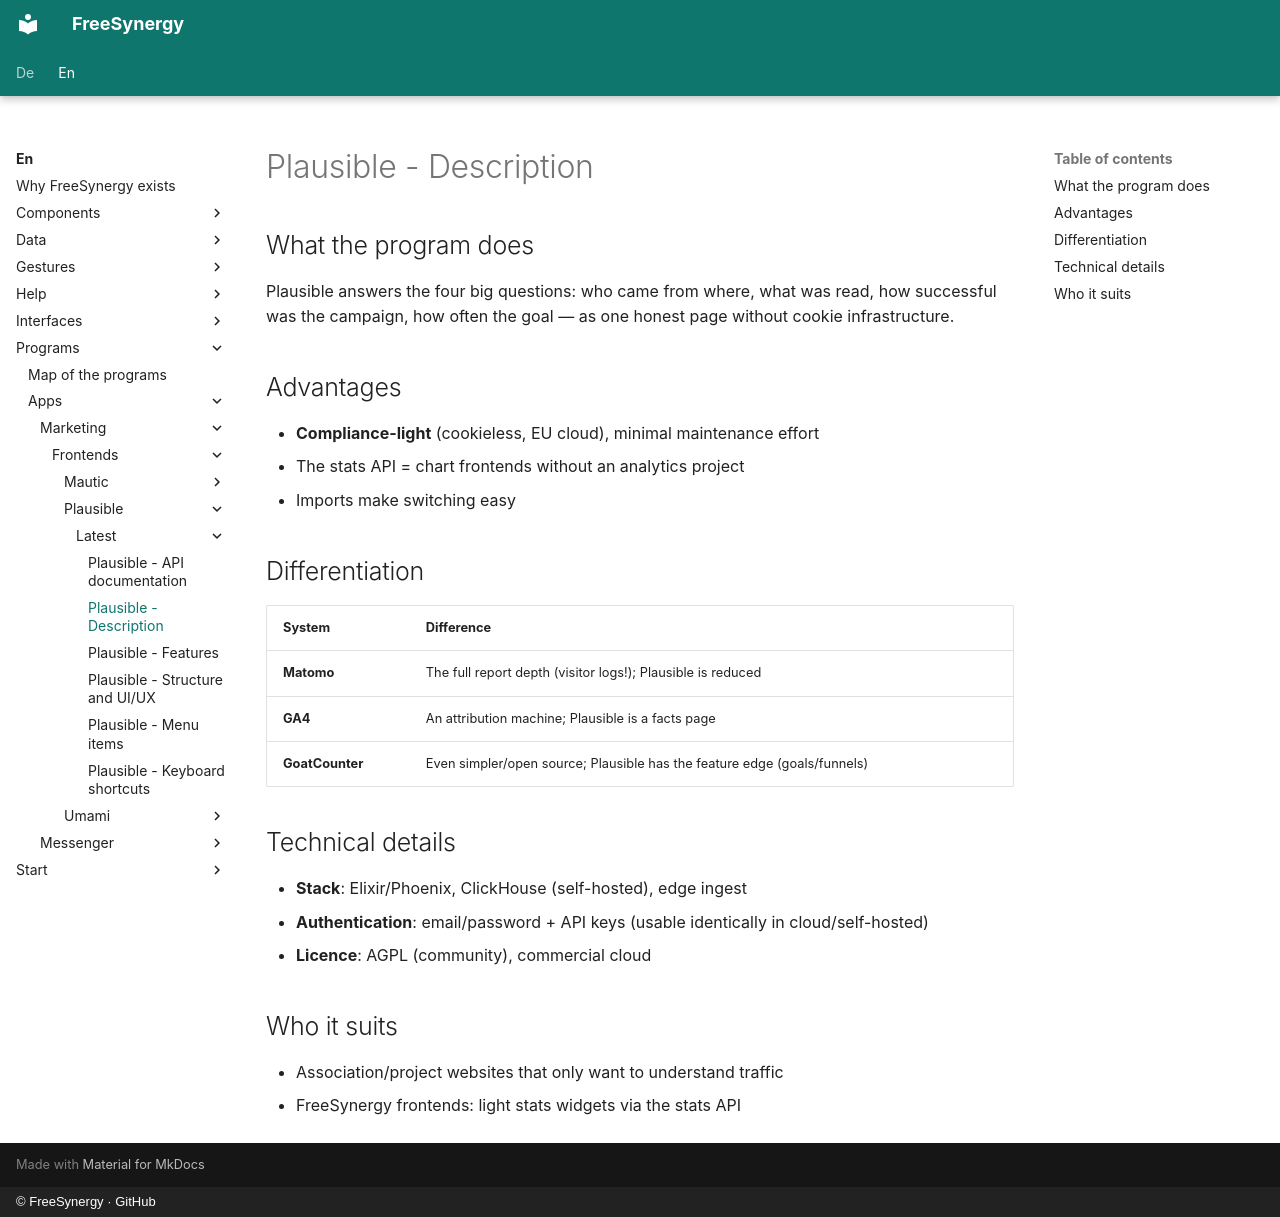

repository: FreeSynergy/fs-documentation · page: en/programs/apps/marketing/frontends/plausible/latest/description/index.html · generator: mkdocs · copyright: © FreeSynergy · GitHub

# Plausible - Description

## What the program does

Plausible answers the four big questions: who came from where, what was read, how successful was the campaign, how often the goal — as one honest page without cookie infrastructure.

## Advantages

- **Compliance-light** (cookieless, EU cloud), minimal maintenance effort
- The stats API = chart frontends without an analytics project
- Imports make switching easy

## Differentiation

| System | Difference |
|--------|------------|
| **Matomo** | The full report depth (visitor logs!); Plausible is reduced |
| **GA4** | An attribution machine; Plausible is a facts page |
| **GoatCounter** | Even simpler/open source; Plausible has the feature edge (goals/funnels) |

## Technical details

- **Stack**: Elixir/Phoenix, ClickHouse (self-hosted), edge ingest
- **Authentication**: email/password + API keys (usable identically in cloud/self-hosted)
- **Licence**: AGPL (community), commercial cloud

## Who it suits

- Association/project websites that only want to understand traffic
- FreeSynergy frontends: light stats widgets via the stats API
